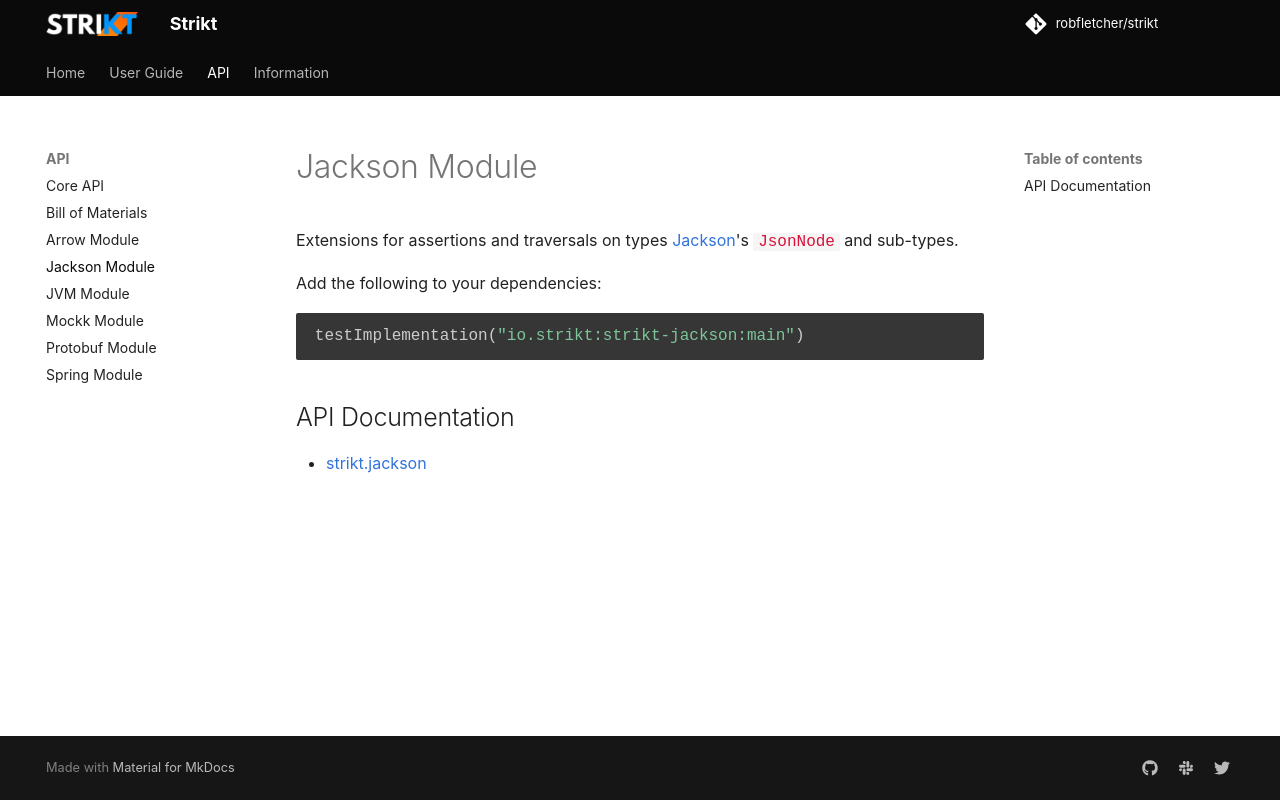

repository: Antimonit/strikt · page: modules/jackson/index.html · generator: mkdocs

# Jackson Module

Extensions for assertions and traversals on types [Jackson](https://github.com/FasterXML/jackson)'s `JsonNode` and sub-types.

Add the following to your dependencies:

```kotlin
testImplementation("io.strikt:strikt-jackson:{{ version }}")
```

## API Documentation

- [strikt.jackson](../../api/strikt-jackson/strikt.jackson/)
